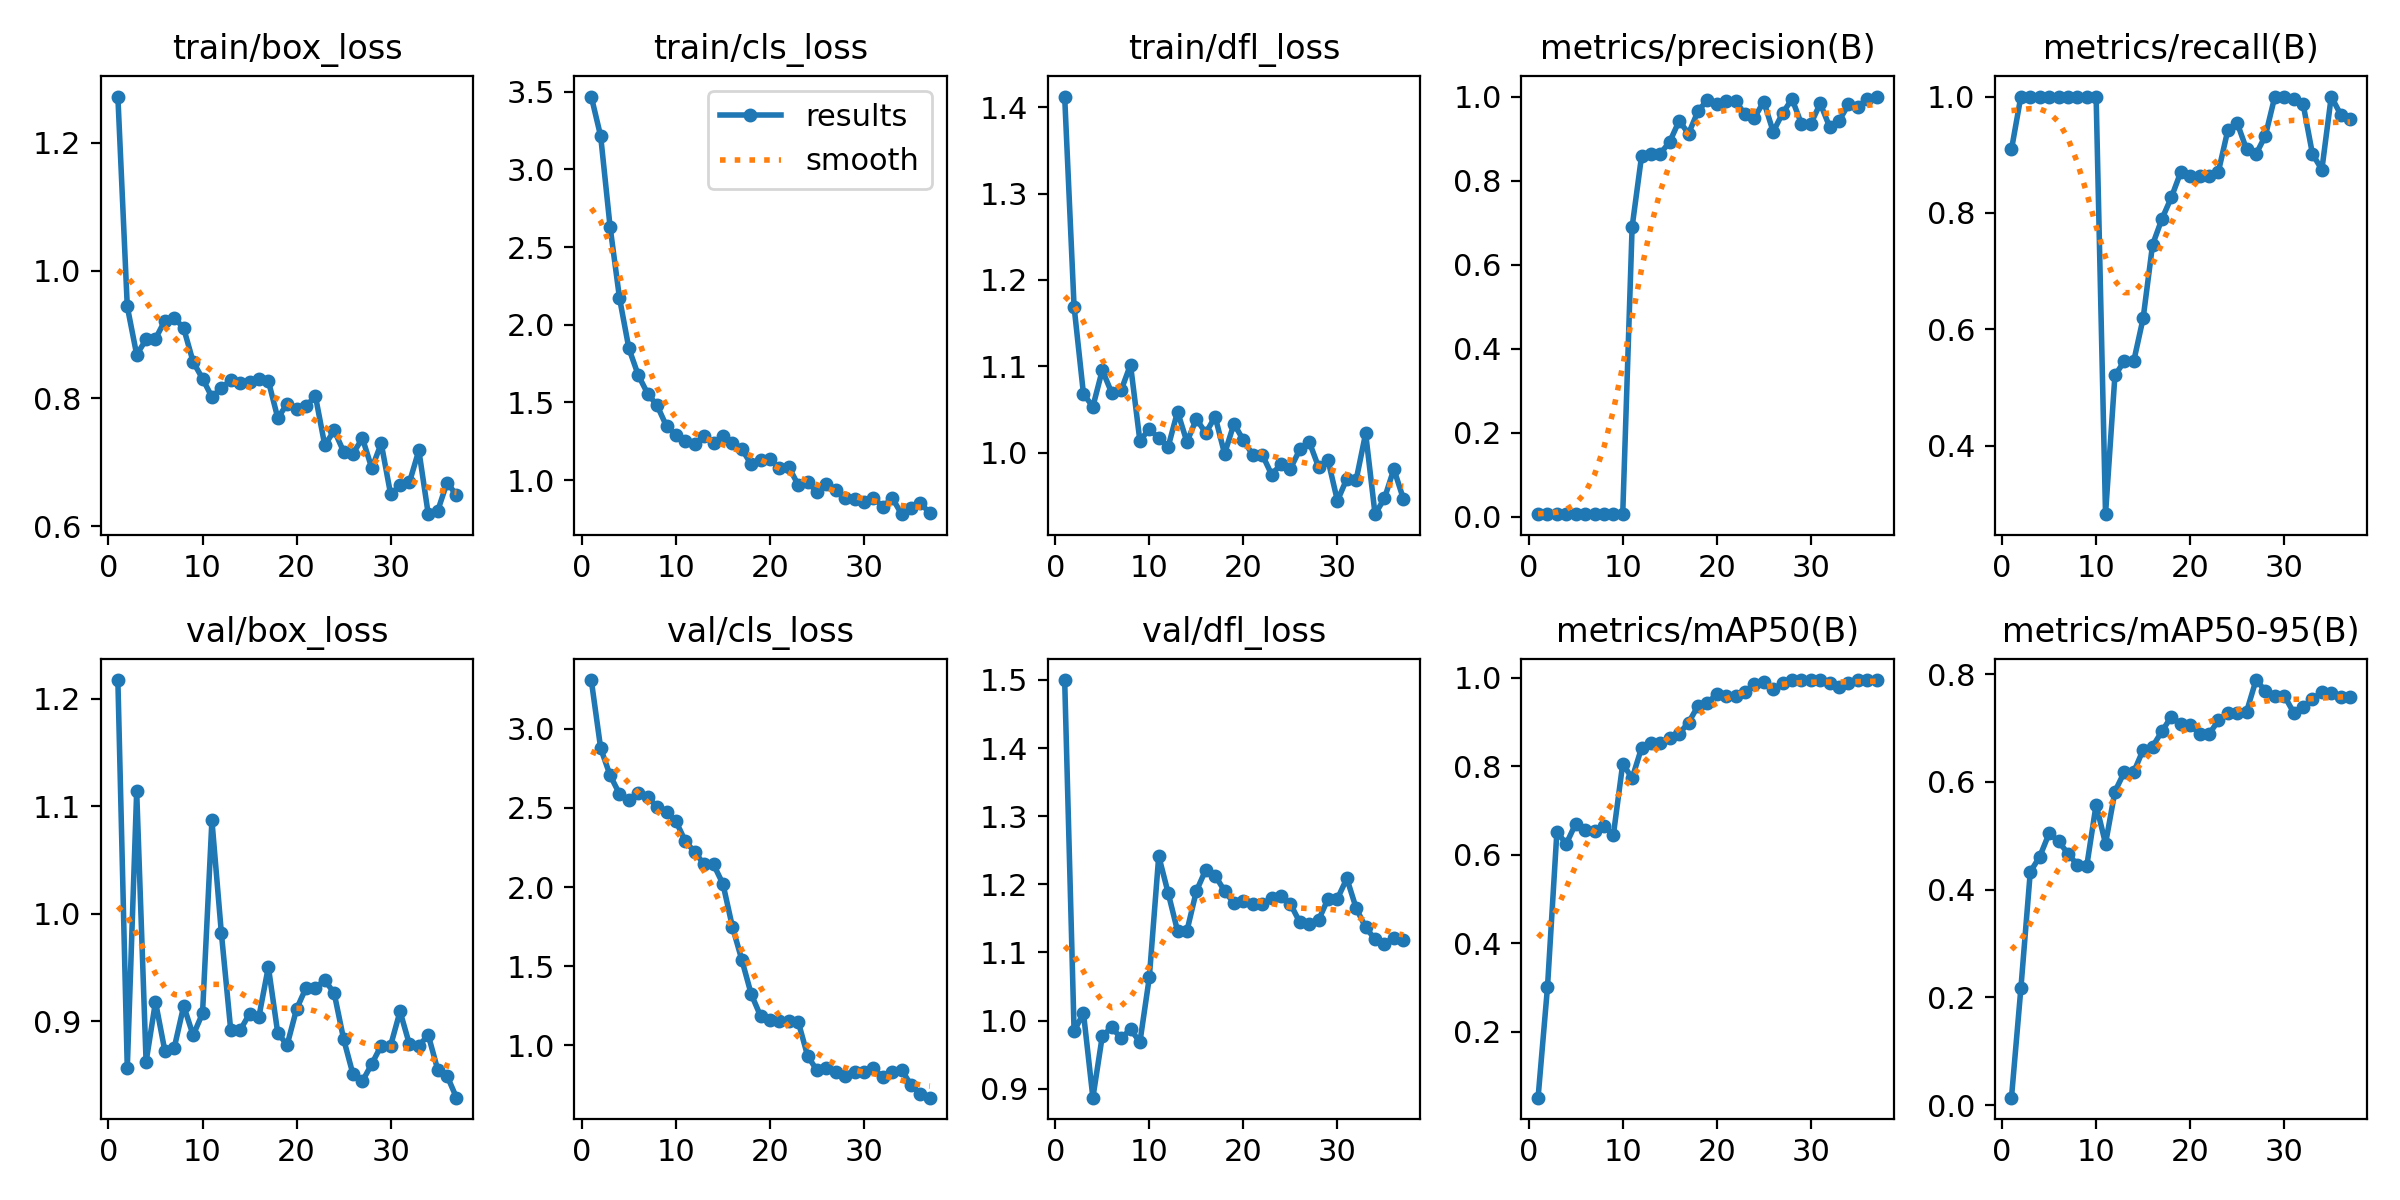

The data file committed next to this chart (first rows):
epoch, time, train/box_loss, train/cls_loss, train/dfl_loss, metrics/precision(B), metrics/recall(B), metrics/mAP50(B), metrics/mAP50-95(B), val/box_loss, val/cls_loss, val/dfl_loss, lr/pg0, lr/pg1, lr/pg2
1, 13.86, 1.272, 3.469, 1.413, 0.00633, 0.9091, 0.05104, 0.01396, 1.218, 3.309, 1.5, 0.0001, 0.0001, 0.0001
2, 15.15, 0.9437, 3.213, 1.169, 0.00723, 1, 0.3005, 0.2169, 0.856, 2.877, 0.9845, 0.0002124, 0.0002124, 0.0002124
3, 16.36, 0.8682, 2.63, 1.068, 0.00641, 1, 0.6515, 0.4332, 1.114, 2.707, 1.011, 0.0003202, 0.0003202, 0.0003202
4, 17.46, 0.8921, 2.172, 1.053, 0.00626, 1, 0.6249, 0.4612, 0.8621, 2.589, 0.8869, 0.0004234, 0.0004234, 0.0004234
5, 18.55, 0.8933, 1.847, 1.096, 0.00623, 1, 0.6703, 0.5044, 0.918, 2.549, 0.9774, 0.0005219, 0.0005219, 0.0005219
6, 19.67, 0.9216, 1.674, 1.069, 0.00622, 1, 0.6564, 0.4901, 0.8721, 2.593, 0.9902, 0.0006158, 0.0006158, 0.0006158
7, 20.84, 0.9263, 1.556, 1.072, 0.00615, 1, 0.6532, 0.4671, 0.8754, 2.569, 0.9741, 0.0007051, 0.0007051, 0.0007051
8, 21.92, 0.9094, 1.48, 1.102, 0.00612, 1, 0.666, 0.4463, 0.9142, 2.508, 0.9874, 0.0007898, 0.0007898, 0.0007898
9, 22.93, 0.857, 1.347, 1.013, 0.00614, 1, 0.6441, 0.4437, 0.8868, 2.472, 0.9685, 0.0008698, 0.0008698, 0.0008698
10, 24.01, 0.8309, 1.289, 1.028, 0.00614, 1, 0.8056, 0.558, 0.9072, 2.416, 1.063, 0.0009453, 0.0009453, 0.0009453
11, 25.13, 0.8019, 1.253, 1.016, 0.6898, 0.2827, 0.7732, 0.4854, 1.087, 2.29, 1.241, 0.001016, 0.001016, 0.001016
12, 26.61, 0.8163, 1.229, 1.007, 0.8578, 0.521, 0.8413, 0.5823, 0.9823, 2.222, 1.187, 0.001082, 0.001082, 0.001082
13, 27.91, 0.828, 1.285, 1.047, 0.8643, 0.5454, 0.8522, 0.6185, 0.8916, 2.143, 1.132, 0.001144, 0.001144, 0.001144
14, 28.84, 0.8236, 1.237, 1.012, 0.8643, 0.5454, 0.8522, 0.6185, 0.8916, 2.143, 1.132, 0.001201, 0.001201, 0.001201
15, 29.83, 0.8248, 1.283, 1.039, 0.8924, 0.6193, 0.8646, 0.6598, 0.9068, 2.02, 1.19, 0.001205, 0.001205, 0.001205
16, 31.23, 0.8299, 1.241, 1.023, 0.9422, 0.7454, 0.8737, 0.6657, 0.9043, 1.75, 1.221, 0.001172, 0.001172, 0.001172
17, 32.36, 0.8271, 1.2, 1.042, 0.9118, 0.7899, 0.899, 0.6941, 0.9505, 1.541, 1.213, 0.001139, 0.001139, 0.001139
18, 33.53, 0.7693, 1.101, 0.9987, 0.965, 0.8268, 0.9363, 0.7215, 0.8888, 1.324, 1.19, 0.001106, 0.001106, 0.001106
19, 34.71, 0.791, 1.126, 1.033, 0.992, 0.8703, 0.944, 0.7067, 0.8779, 1.184, 1.172, 0.001073, 0.001073, 0.001073
20, 36.1, 0.7837, 1.135, 1.014, 0.9813, 0.8636, 0.9626, 0.7064, 0.9112, 1.157, 1.176, 0.00104, 0.00104, 0.00104
21, 37.05, 0.7873, 1.076, 0.9974, 0.99, 0.8636, 0.9587, 0.6886, 0.931, 1.151, 1.171, 0.001007, 0.001007, 0.001007
22, 38.38, 0.8036, 1.084, 0.9978, 0.99, 0.8636, 0.9587, 0.6886, 0.931, 1.151, 1.171, 0.0009739, 0.0009739, 0.0009739
23, 39.39, 0.7264, 0.9681, 0.9747, 0.9573, 0.8709, 0.9671, 0.7142, 0.9382, 1.149, 1.18, 0.0009409, 0.0009409, 0.0009409
24, 40.33, 0.7497, 0.9851, 0.9864, 0.9497, 0.9421, 0.9854, 0.7284, 0.926, 0.9331, 1.183, 0.0009078, 0.0009078, 0.0009078
25, 41.42, 0.7166, 0.9237, 0.9813, 0.9879, 0.9546, 0.9912, 0.7276, 0.8833, 0.8405, 1.171, 0.0008748, 0.0008748, 0.0008748
26, 42.37, 0.7134, 0.9741, 1.004, 0.9162, 0.9091, 0.9737, 0.7306, 0.8504, 0.8532, 1.144, 0.0008418, 0.0008418, 0.0008418
27, 43.32, 0.7374, 0.9386, 1.013, 0.9604, 0.9011, 0.9875, 0.7892, 0.8441, 0.8337, 1.142, 0.0008088, 0.0008088, 0.0008088
28, 44.22, 0.6905, 0.8841, 0.9832, 0.9943, 0.9329, 0.995, 0.7693, 0.8602, 0.8065, 1.148, 0.0007758, 0.0007758, 0.0007758
29, 45.17, 0.7293, 0.8764, 0.9913, 0.9352, 1, 0.995, 0.7604, 0.8773, 0.8332, 1.179, 0.0007428, 0.0007428, 0.0007428
30, 46.24, 0.6497, 0.8592, 0.9442, 0.9352, 1, 0.995, 0.7604, 0.8773, 0.8332, 1.179, 0.0007098, 0.0007098, 0.0007098
31, 47.2, 0.6638, 0.8859, 0.9697, 0.9836, 0.9963, 0.995, 0.7288, 0.9091, 0.854, 1.209, 0.0006768, 0.0006768, 0.0006768
32, 48.1, 0.6684, 0.8276, 0.9689, 0.9278, 0.9876, 0.9875, 0.7383, 0.8783, 0.7984, 1.165, 0.0006438, 0.0006438, 0.0006438
33, 49.1, 0.7185, 0.8846, 1.022, 0.9421, 0.9015, 0.98, 0.7532, 0.877, 0.8299, 1.137, 0.0006108, 0.0006108, 0.0006108
34, 50.03, 0.6186, 0.78, 0.9287, 0.9812, 0.8745, 0.9875, 0.767, 0.887, 0.8451, 1.119, 0.0005778, 0.0005778, 0.0005778
35, 51.58, 0.6235, 0.821, 0.947, 0.9756, 1, 0.995, 0.7649, 0.8549, 0.7473, 1.113, 0.0005448, 0.0005448, 0.0005448
36, 52.74, 0.668, 0.8512, 0.981, 0.9948, 0.9691, 0.995, 0.7583, 0.8491, 0.6917, 1.121, 0.0005118, 0.0005118, 0.0005118
37, 53.97, 0.6484, 0.7861, 0.9468, 1, 0.9618, 0.995, 0.7577, 0.8287, 0.6684, 1.119, 0.0004788, 0.0004788, 0.0004788
